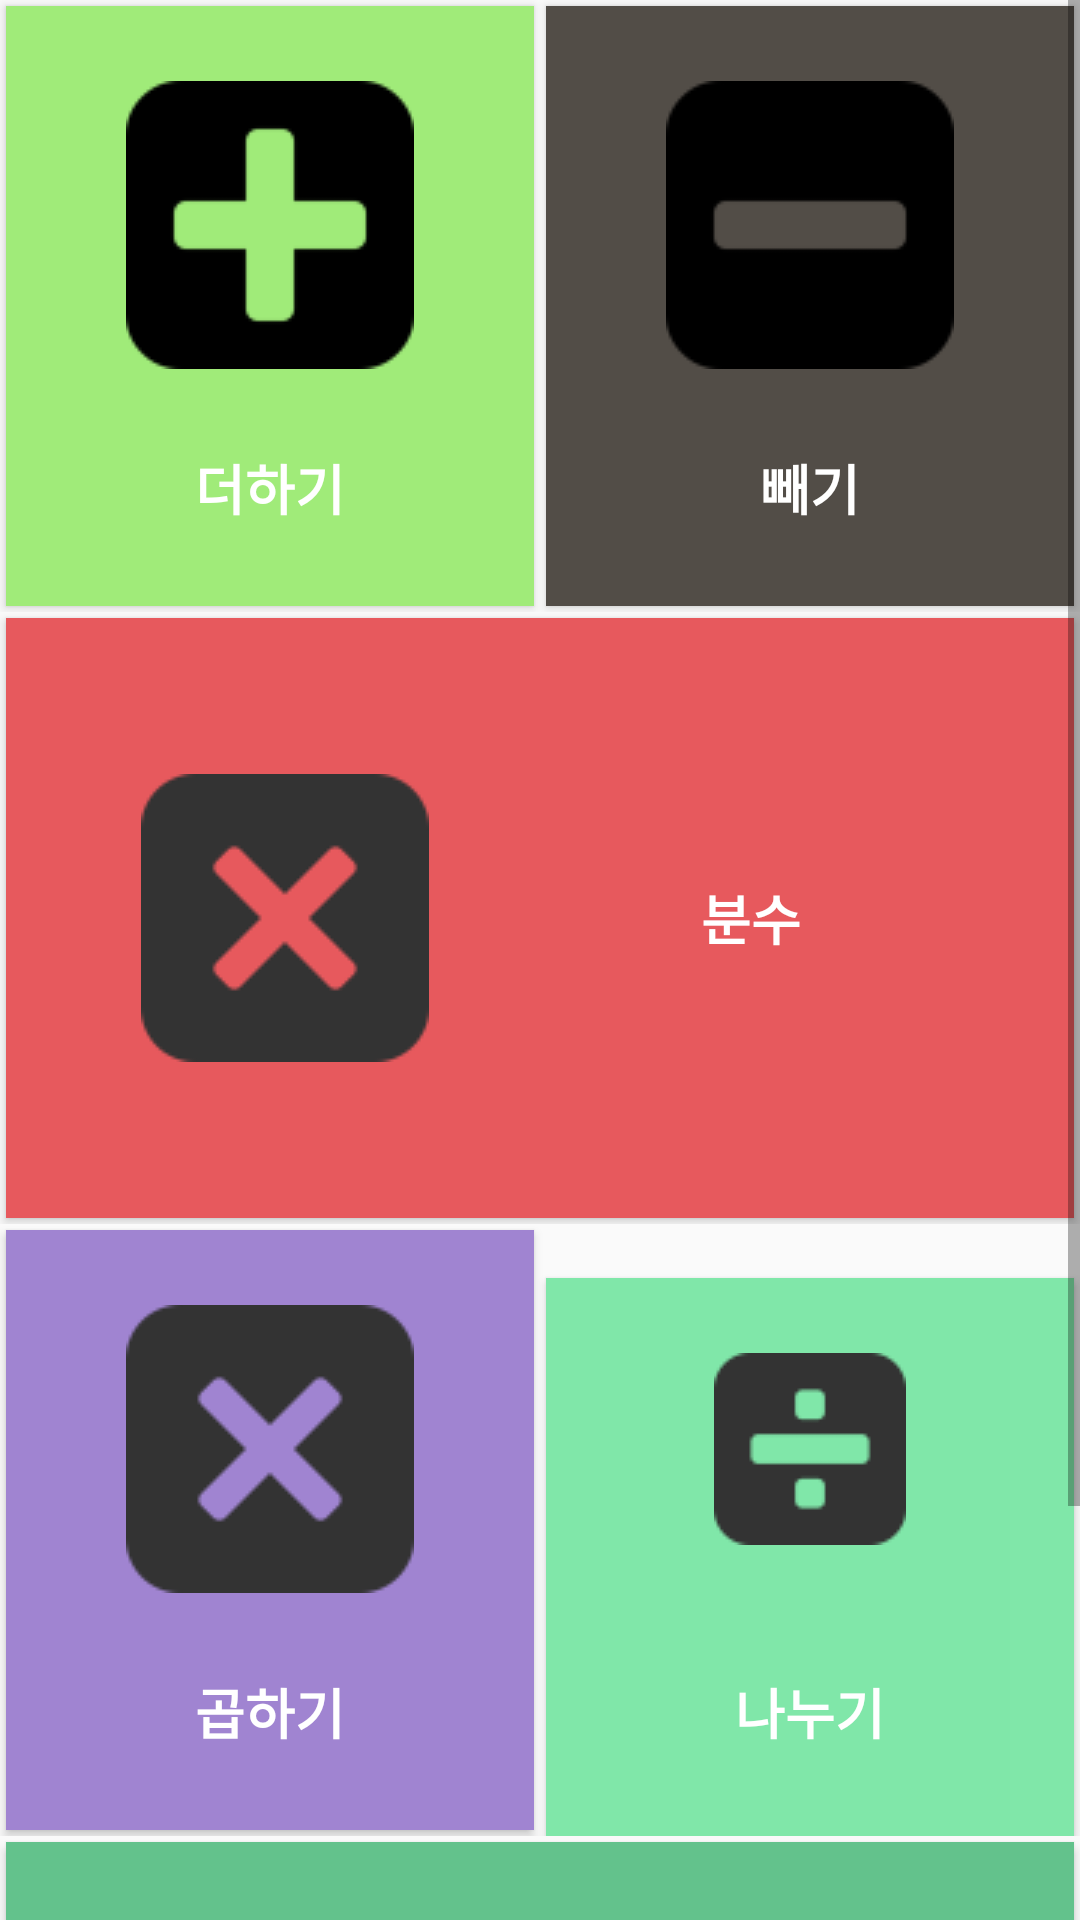

Write the Android layout XML for this screen, with the resource values it uses.
<!-- AndroidManifest.xml: application theme AppTheme -->
<!-- res/layout/activity_menu.xml -->
<?xml version="1.0" encoding="utf-8"?>
<ScrollView xmlns:android="http://schemas.android.com/apk/res/android"
    xmlns:app="http://schemas.android.com/apk/res-auto"
    xmlns:tools="http://schemas.android.com/tools"
    android:layout_width="match_parent"
    android:layout_height="match_parent" >

    <LinearLayout
        android:layout_width="match_parent"
        android:layout_height="wrap_content"
        android:orientation="vertical">

        <LinearLayout
            android:layout_width="match_parent"
            android:layout_height="wrap_content"
            android:orientation="horizontal">

            <Button
                android:id="@+id/menu_addition_bt"
                android:layout_width="0dp"
                android:layout_height="200dp"
                android:layout_margin="2dp"
                android:layout_weight="1"
                android:background="#a0eb79"
                android:drawableTop="@drawable/icon_plus"
                android:paddingTop="25dp"
                android:foreground="?attr/selectableItemBackground"
                android:text="@string/menu_addition"
                android:textStyle="bold"
                android:textAllCaps="false"
                android:textColor="#ffffff"
                android:textSize="18sp" />


            <Button
                android:id="@+id/menu_subtraction_bt"
                android:layout_width="0dp"
                android:layout_height="200dp"
                android:layout_margin="2dp"
                android:layout_weight="1"
                android:background="#524d47"
                android:drawableTop="@drawable/icon_minus"
                android:paddingTop="25dp"
                android:foreground="?attr/selectableItemBackground"
                android:text="@string/menu_subtraction"
                android:textStyle="bold"
                android:textAllCaps="false"
                android:textColor="#ffffff"
                android:textSize="18sp" />
        </LinearLayout>

        <LinearLayout
            android:layout_width="match_parent"
            android:layout_height="wrap_content"
            android:orientation="horizontal">

            <Button
                android:id="@+id/menu_fraction_bt"
                android:layout_width="0dp"
                android:layout_height="200dp"
                android:layout_margin="2dp"
                android:layout_weight="1"
                android:background="#e7595d"
                android:drawableLeft="@drawable/icon_multiply"
                android:paddingLeft="45dp"
                android:foreground="?attr/selectableItemBackground"
                android:text="@string/menu_fraction"
                android:textStyle="bold"
                android:textAllCaps="false"
                android:textColor="#fff"
                android:textSize="18sp" />

        </LinearLayout>

        <LinearLayout
            android:layout_width="match_parent"
            android:layout_height="wrap_content"
            android:orientation="horizontal">

            <Button
                android:id="@+id/menu_multiply_bt"
                android:layout_width="0dp"
                android:layout_height="200dp"
                android:layout_margin="2dp"
                android:layout_weight="1"
                android:background="#a084d1"
                android:drawableTop="@drawable/icon_multiply"
                android:paddingTop="25dp"
                android:foreground="?attr/selectableItemBackground"
                android:text="@string/menu_multiply"
                android:textStyle="bold"
                android:textAllCaps="false"
                android:textColor="#fff"
                android:textSize="18sp" />

            <Button
                android:id="@+id/menu_divide_bt"
                android:layout_width="0dp"
                android:layout_height="200dp"
                android:layout_margin="2dp"
                android:layout_weight="1"
                android:background="#80e7a9"
                android:drawableTop="@drawable/icon_divide"
                android:paddingTop="25dp"
                android:foreground="?attr/selectableItemBackground"
                android:text="@string/menu_divide"
                android:textStyle="bold"
                android:textAllCaps="false"
                android:textColor="#fff"
                android:textSize="18sp" />
        </LinearLayout>

        <LinearLayout
            android:layout_width="match_parent"
            android:layout_height="wrap_content"
            android:orientation="horizontal">

            <Button
                android:id="@+id/menu_game_bt"
                android:layout_width="0dp"
                android:layout_height="200dp"
                android:layout_margin="2dp"
                android:layout_weight="1"
                android:background="#63c28c"
                android:drawableLeft="@drawable/icon_divide"
                android:paddingLeft="35dp"
                android:foreground="?attr/selectableItemBackground"
                android:text="@string/menu_quiz"
                android:textStyle="bold"
                android:textAllCaps="false"
                android:textColor="#fff"
                android:textSize="18sp" />
        </LinearLayout>

    </LinearLayout>
</ScrollView>
<!-- resources referenced by this layout -->
<resources>
  <!-- drawable icon_divide: png bitmap (drawable, 999 bytes) -->
  <!-- drawable icon_minus: png bitmap (drawable, 908 bytes) -->
  <!-- drawable icon_multiply: png bitmap (drawable, 2129 bytes) -->
  <!-- drawable icon_plus: png bitmap (drawable, 1048 bytes) -->
  <string name="menu_addition">더하기</string>
  <string name="menu_divide">나누기</string>
  <string name="menu_fraction">분수</string>
  <string name="menu_multiply">곱하기</string>
  <string name="menu_quiz">숫자 게임</string>
  <string name="menu_subtraction">빼기</string>
  <style name="AppTheme" parent="Theme.AppCompat.Light.NoActionBar">
          
          <item name="colorPrimary">#FFFFFF</item>
          <item name="colorPrimaryDark">@color/colorPrimaryDark</item>
          <item name="colorAccent">@color/colorAccent</item>
      </style>
  <color name="colorPrimaryDark">#00574B</color>
  <color name="colorAccent">#D81B60</color>
</resources>
